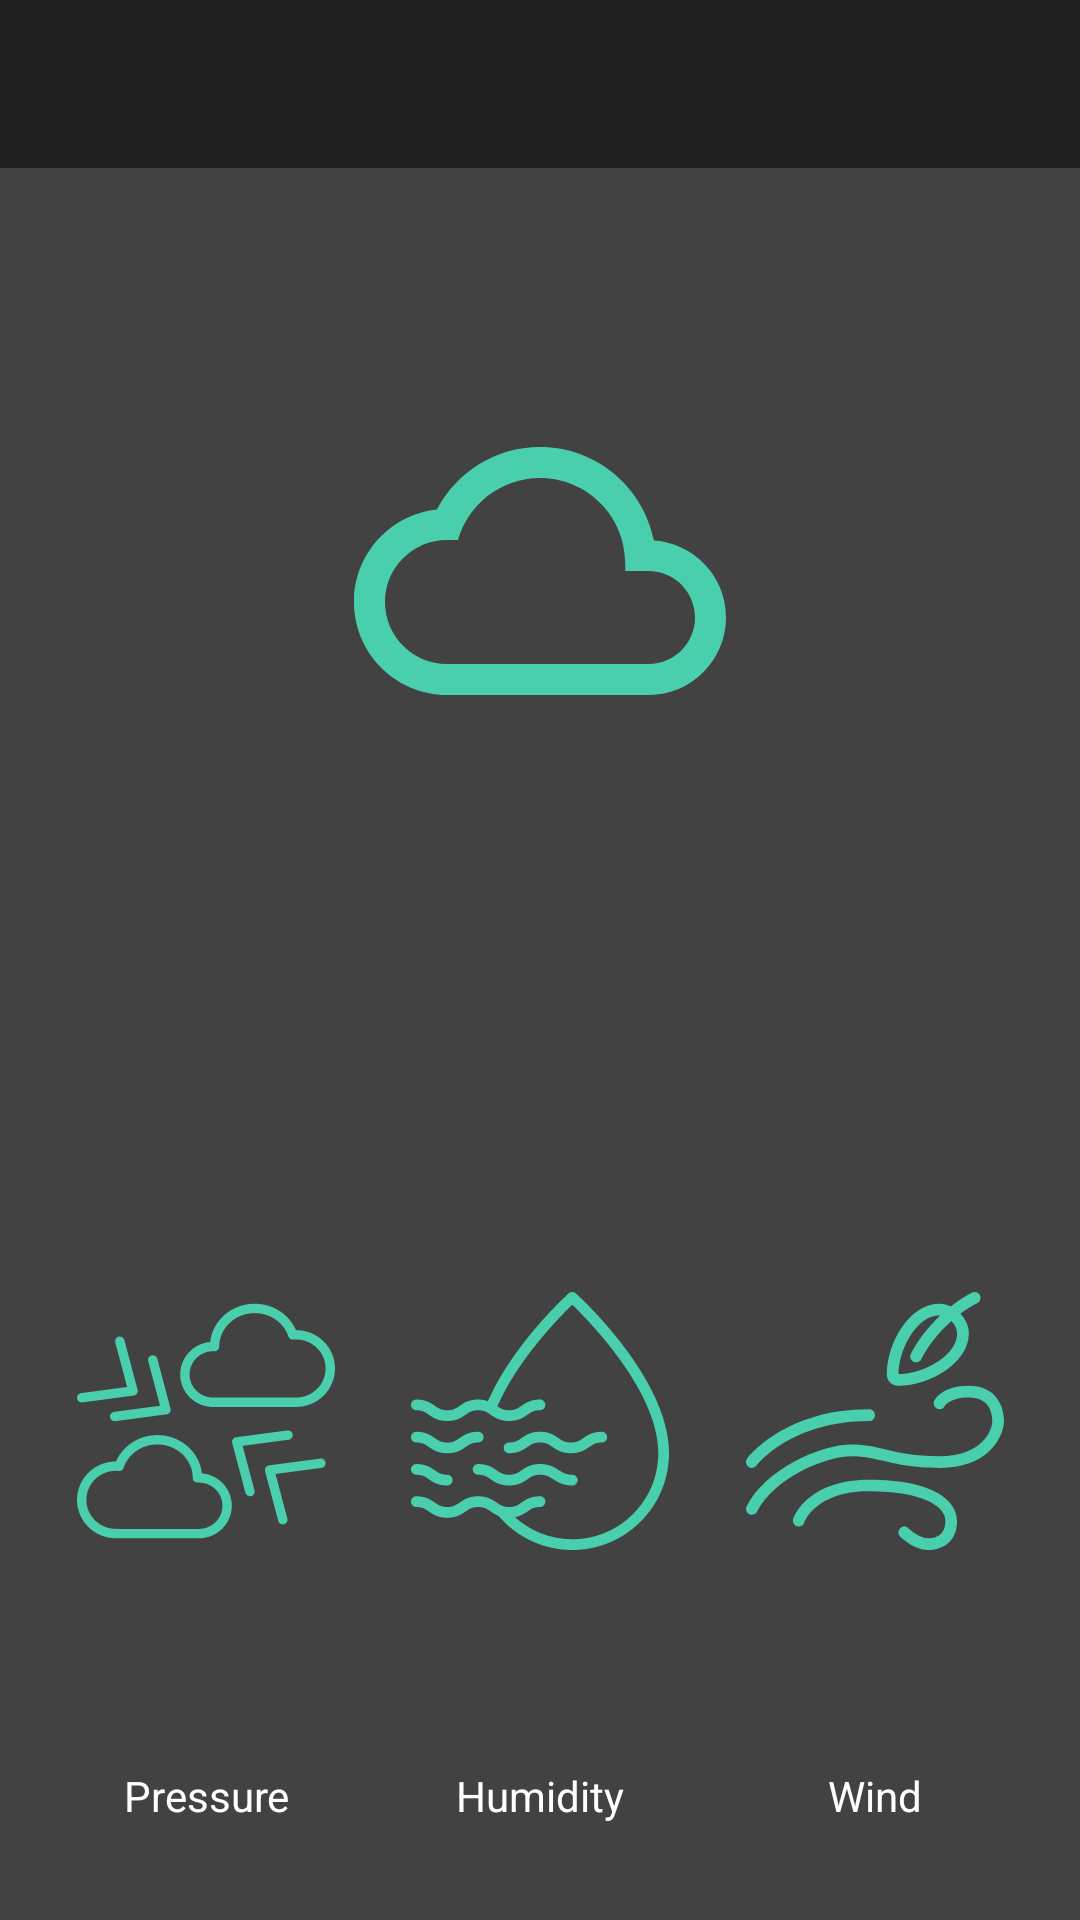

Android layout source for this screen:
<!-- AndroidManifest.xml: application theme AppTheme -->
<!-- res/layout/fragment_weather.xml -->
<?xml version="1.0" encoding="utf-8"?>
<androidx.constraintlayout.widget.ConstraintLayout xmlns:android="http://schemas.android.com/apk/res/android"
    xmlns:app="http://schemas.android.com/apk/res-auto"
    xmlns:tools="http://schemas.android.com/tools"
    android:layout_width="match_parent"
    android:layout_height="match_parent"
    android:background="@color/colorAccent">

    <include
        android:id="@+id/toolbar_history"
        layout="@layout/toolbar"
        tools:layout_height="?android:actionBarSize"
        tools:layout_width="match_parent" />

    <TextView
        android:id="@+id/tvDataNameLocation"
        android:layout_width="0dp"
        android:layout_height="wrap_content"
        android:layout_marginStart="24dp"
        android:layout_marginTop="24dp"
        android:layout_marginEnd="24dp"
        android:ellipsize="end"
        android:maxLines="1"
        android:textColor="@android:color/white"
        android:textSize="18sp"
        app:layout_constraintEnd_toEndOf="parent"
        app:layout_constraintStart_toStartOf="parent"
        app:layout_constraintTop_toBottomOf="@id/toolbar_history" />

    <ImageView
        android:id="@+id/imageView"
        android:layout_width="0dp"
        android:layout_height="wrap_content"
        android:layout_marginTop="24dp"
        app:layout_constraintDimensionRatio="w,1:1"
        app:layout_constraintEnd_toEndOf="parent"
        app:layout_constraintStart_toStartOf="parent"
        app:layout_constraintTop_toBottomOf="@+id/tvDataNameLocation"
        app:srcCompat="@drawable/ic_baseline_cloud_queue_24" />

    <TextView
        android:id="@+id/tvDataTemperature"
        android:layout_width="wrap_content"
        android:layout_height="wrap_content"
        android:layout_marginTop="16dp"
        android:textColor="@android:color/white"
        android:textSize="36sp"
        android:textStyle="bold"
        app:layout_constraintBottom_toTopOf="@+id/imageView3"
        app:layout_constraintEnd_toEndOf="parent"
        app:layout_constraintStart_toStartOf="parent"
        app:layout_constraintTop_toBottomOf="@+id/imageView"
        app:layout_constraintVertical_bias="0.0" />

    <ImageView
        android:id="@+id/imageView2"
        android:layout_width="wrap_content"
        android:layout_height="wrap_content"
        android:layout_marginBottom="32dp"
        app:layout_constraintBottom_toTopOf="@+id/tvDataPressure"
        app:layout_constraintEnd_toStartOf="@+id/imageView3"
        app:layout_constraintHorizontal_bias="0.5"
        app:layout_constraintStart_toStartOf="parent"
        app:srcCompat="@drawable/ic_pressure" />

    <ImageView
        android:id="@+id/imageView3"
        android:layout_width="wrap_content"
        android:layout_height="wrap_content"
        android:layout_marginBottom="32dp"
        app:layout_constraintBottom_toTopOf="@+id/tvDataHumidity"
        app:layout_constraintEnd_toStartOf="@+id/imageView4"
        app:layout_constraintHorizontal_bias="0.5"
        app:layout_constraintStart_toEndOf="@+id/imageView2"
        app:srcCompat="@drawable/ic_humidity" />

    <ImageView
        android:id="@+id/imageView4"
        android:layout_width="wrap_content"
        android:layout_height="wrap_content"
        android:layout_marginBottom="32dp"
        app:layout_constraintBottom_toTopOf="@+id/tvDataWind"
        app:layout_constraintEnd_toEndOf="parent"
        app:layout_constraintHorizontal_bias="0.5"
        app:layout_constraintStart_toEndOf="@+id/imageView3"
        app:srcCompat="@drawable/ic_wind" />

    <TextView
        android:id="@+id/tvDataPressure"
        android:layout_width="0dp"
        android:layout_height="wrap_content"
        android:layout_marginBottom="16dp"
        android:gravity="center"
        android:textColor="@android:color/white"
        android:textSize="18sp"
        app:layout_constraintBottom_toTopOf="@+id/textView3"
        app:layout_constraintEnd_toEndOf="@+id/imageView2"
        app:layout_constraintStart_toStartOf="@+id/imageView2" />

    <TextView
        android:id="@+id/textView3"
        android:layout_width="0dp"
        android:layout_height="wrap_content"
        android:layout_marginBottom="32dp"
        android:gravity="center"
        android:text="Pressure"
        android:textColor="@android:color/white"
        app:layout_constraintBottom_toBottomOf="parent"
        app:layout_constraintEnd_toEndOf="@+id/tvDataPressure"
        app:layout_constraintStart_toStartOf="@+id/tvDataPressure" />

    <TextView
        android:id="@+id/tvDataHumidity"
        android:layout_width="0dp"
        android:layout_height="wrap_content"
        android:layout_marginBottom="16dp"
        android:gravity="center"
        android:textColor="@android:color/white"
        android:textSize="18sp"
        app:layout_constraintBottom_toTopOf="@+id/textView5"
        app:layout_constraintEnd_toEndOf="@+id/imageView3"
        app:layout_constraintStart_toStartOf="@+id/imageView3" />

    <TextView
        android:id="@+id/textView5"
        android:layout_width="0dp"
        android:layout_height="wrap_content"
        android:layout_marginBottom="32dp"
        android:gravity="center"
        android:text="Humidity"
        android:textColor="@android:color/white"
        app:layout_constraintBottom_toBottomOf="parent"
        app:layout_constraintEnd_toEndOf="@+id/tvDataHumidity"
        app:layout_constraintStart_toStartOf="@+id/tvDataHumidity" />

    <TextView
        android:id="@+id/tvDataWind"
        android:layout_width="0dp"
        android:layout_height="wrap_content"
        android:layout_marginBottom="16dp"
        android:gravity="center"
        android:textColor="@android:color/white"
        android:textSize="18sp"
        app:layout_constraintBottom_toTopOf="@+id/textView7"
        app:layout_constraintEnd_toEndOf="@+id/imageView4"
        app:layout_constraintStart_toStartOf="@+id/imageView4" />

    <TextView
        android:id="@+id/textView7"
        android:layout_width="0dp"
        android:layout_height="wrap_content"
        android:layout_marginBottom="32dp"
        android:gravity="center"
        android:text="Wind"
        android:textColor="@android:color/white"
        app:layout_constraintBottom_toBottomOf="parent"
        app:layout_constraintEnd_toEndOf="@+id/tvDataWind"
        app:layout_constraintStart_toStartOf="@+id/tvDataWind" />
    <FrameLayout
        android:id="@+id/sntProgressBar"
        android:layout_width="match_parent"
        android:layout_height="match_parent"
        android:background="#99000000"
        android:visibility="gone"
        app:layout_constraintBottom_toBottomOf="parent"
        app:layout_constraintEnd_toEndOf="parent"
        app:layout_constraintStart_toStartOf="parent"
        app:layout_constraintTop_toTopOf="parent"
        tools:visibility="gone">

        <ProgressBar
            android:layout_width="50dp"
            android:layout_height="50dp"
            android:layout_gravity="center" />

    </FrameLayout>
</androidx.constraintlayout.widget.ConstraintLayout>
<!-- res/layout/toolbar.xml (included above) -->
<?xml version="1.0" encoding="utf-8"?>
<RelativeLayout xmlns:android="http://schemas.android.com/apk/res/android"
    xmlns:app="http://schemas.android.com/apk/res-auto"
    android:layout_width="match_parent"
    android:layout_height="?android:actionBarSize">

    <androidx.appcompat.widget.Toolbar
        app:contentInsetStart="0dp"
        android:id="@+id/toolbar"
        android:layout_width="match_parent"
        android:layout_height="?android:actionBarSize"
        android:background="?attr/colorPrimary"
        android:contentInsetStart="0dp"
        android:gravity="center_vertical"
        app:layout_constraintBottom_toBottomOf="parent"
        app:layout_constraintEnd_toEndOf="parent"
        app:layout_constraintStart_toStartOf="parent"
        app:layout_constraintTop_toTopOf="parent">

        <RelativeLayout
            android:id="@+id/toolbarContainer"
            android:layout_width="wrap_content"
            android:layout_height="wrap_content" />
    </androidx.appcompat.widget.Toolbar>
</RelativeLayout>
<!-- resources referenced by this layout -->
<resources>
  <color name="colorAccent">#424242</color>
  <!-- drawable ic_baseline_cloud_queue_24 (drawable) -->
  <vector android:height="124dp" android:tint="#4ACFAC"
      android:viewportHeight="24" android:viewportWidth="24"
      android:width="124dp" xmlns:android="http://schemas.android.com/apk/res/android">
      <path android:fillColor="@android:color/white" android:pathData="M19.35,10.04C18.67,6.59 15.64,4 12,4 9.11,4 6.6,5.64 5.35,8.04 2.34,8.36 0,10.91 0,14c0,3.31 2.69,6 6,6h13c2.76,0 5,-2.24 5,-5 0,-2.64 -2.05,-4.78 -4.65,-4.96zM19,18H6c-2.21,0 -4,-1.79 -4,-4s1.79,-4 4,-4h0.71C7.37,7.69 9.48,6 12,6c3.04,0 5.5,2.46 5.5,5.5v0.5H19c1.66,0 3,1.34 3,3s-1.34,3 -3,3z"/>
  </vector>
  <!-- drawable ic_humidity: vector/xml drawable (drawable, 4530 chars, omitted) -->
  <!-- drawable ic_pressure: vector/xml drawable (drawable, 3828 chars, omitted) -->
  <!-- drawable ic_wind: vector/xml drawable (drawable, 2663 chars, omitted) -->
  <style name="AppTheme" parent="Theme.MaterialComponents.NoActionBar">
          
          <item name="colorPrimary">@color/colorPrimary</item>
          <item name="colorPrimaryDark">@color/colorPrimaryDark</item>
          <item name="colorAccent">@color/colorAccent</item>
          <item name="android:navigationBarColor">@color/colorPrimary</item>
      </style>
  <color name="colorPrimary">#212121</color>
  <color name="colorPrimaryDark">#303030</color>
</resources>
